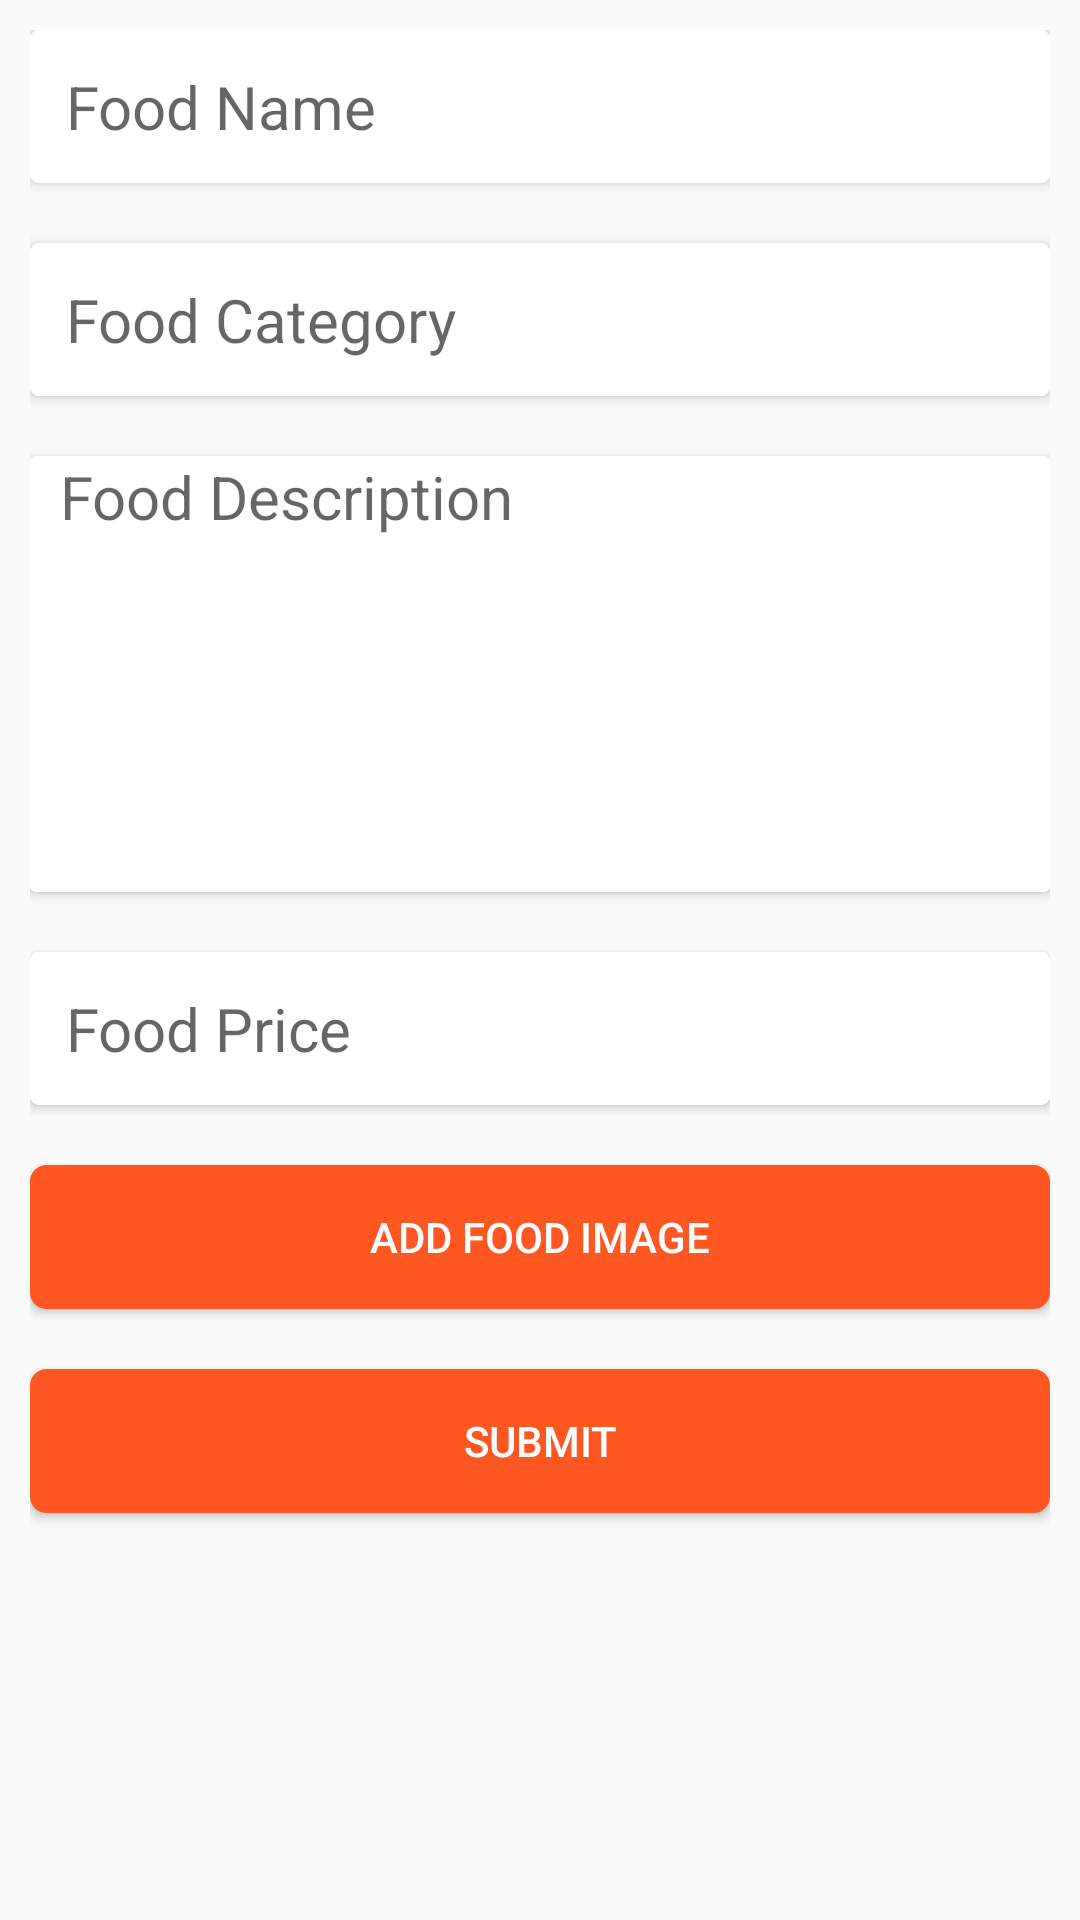

Here is an Android app screen rendered from its layout file. Give the layout XML and the strings, colors and styles it references.
<!-- AndroidManifest.xml: application theme AppTheme -->
<!-- res/layout/fragment_add_food.xml -->
<?xml version="1.0" encoding="utf-8"?>
<ScrollView xmlns:android="http://schemas.android.com/apk/res/android"
    xmlns:app="http://schemas.android.com/apk/res-auto"
    xmlns:tools="http://schemas.android.com/tools"
    android:layout_width="match_parent"
    android:layout_height="match_parent"
    android:orientation="vertical"
    tools:context="app.food.delivery.fragment.AddFoodFragment">

    <RelativeLayout
        android:layout_marginBottom="10dp"
        android:layout_width="match_parent"
        android:layout_height="wrap_content"
        android:layout_marginLeft="10dp"
        android:layout_marginTop="10dp"
        android:paddingBottom="10dp"
        android:layout_marginRight="10dp">

        <android.support.v7.widget.CardView
            android:id="@+id/food_name_card"
            android:layout_width="match_parent"
            android:layout_height="wrap_content"
            app:cardCornerRadius="3dp"
            app:cardElevation="3dp">

            <EditText
                android:id="@+id/food_name"
                android:layout_width="match_parent"
                android:layout_height="wrap_content"
                android:background="@color/white"
                android:hint="Food Name"
                android:padding="12dp"
                android:paddingLeft="10dp"
                android:singleLine="true"
                android:textSize="20sp" />
        </android.support.v7.widget.CardView>

        <android.support.v7.widget.CardView
            android:id="@+id/food_category_card"
            android:layout_marginTop="20dp"
            android:layout_width="match_parent"
            android:layout_height="wrap_content"
            android:layout_below="@+id/food_name_card"
            app:cardCornerRadius="3dp"
            app:cardElevation="3dp">

            <EditText
                android:focusable="false"
                android:focusableInTouchMode="true"
                android:clickable="true"
                android:onClick="submitQuantityButton"
                android:inputType="none"
                android:id="@+id/food_category"
                android:layout_width="match_parent"
                android:layout_height="wrap_content"
                android:background="@color/white"
                android:hint="Food Category"
                android:padding="12dp"
                android:paddingLeft="10dp"
                android:singleLine="true"
                android:textSize="20sp" />
        </android.support.v7.widget.CardView>

        <android.support.v7.widget.CardView
            android:id="@+id/food_desc_card"
            android:layout_width="match_parent"
            android:layout_height="wrap_content"
            android:layout_below="@id/food_category_card"
            android:layout_marginTop="20dp">

            <EditText
                android:id="@+id/food_desc"
                android:layout_width="match_parent"
                android:layout_height="wrap_content"
                android:background="@color/white"
                android:gravity="top|left"
                android:hint="Food Description"
                android:inputType="textMultiLine"
                android:lines="6"
                android:overScrollMode="always"
                android:paddingLeft="10dp"
                android:scrollbarStyle="insideInset"
                android:scrollbars="vertical"
                android:scrollHorizontally="false"
                android:textAppearance="?android:attr/textAppearanceMedium"
                android:textSize="20sp" />
        </android.support.v7.widget.CardView>

        <android.support.v7.widget.CardView
            android:id="@+id/food_price_card"
            android:layout_width="match_parent"
            android:layout_height="wrap_content"
            android:layout_below="@id/food_desc_card"
            android:layout_marginTop="20dp"
            app:cardCornerRadius="3dp"
            app:cardElevation="2dp">

            <EditText

                android:id="@+id/food_price"
                android:layout_width="match_parent"
                android:layout_height="wrap_content"
                android:background="@color/white"
                android:hint="Food Price"
                android:inputType="number"
                android:padding="12dp"
                android:paddingLeft="10dp"
                android:singleLine="true"
                android:textSize="20sp" />
        </android.support.v7.widget.CardView>

        <LinearLayout
            android:id="@+id/food_image_layout"
            android:layout_width="match_parent"
            android:layout_height="150dp"
            android:layout_below="@id/food_price_card"
            android:layout_marginTop="10dp"
            android:background="@color/white"
            android:orientation="horizontal"
            android:visibility="gone"
            android:weightSum="3">

            <ImageView
                android:id="@+id/food_image_one"
                android:layout_width="match_parent"
                android:layout_height="match_parent"
                android:layout_margin="3dp"
                android:layout_weight="1"
                android:scaleType="fitXY" />

            <ImageView
                android:id="@+id/food_image_two"
                android:layout_width="match_parent"
                android:layout_height="match_parent"
                android:layout_margin="3dp"
                android:layout_weight="1"
                android:scaleType="fitXY" />

            <ImageView
                android:id="@+id/food_image_three"
                android:layout_width="match_parent"
                android:layout_height="match_parent"
                android:layout_margin="3dp"
                android:layout_weight="1"
                android:scaleType="fitXY" />
        </LinearLayout>


        <Button
            android:id="@+id/btn_add_image"
            android:layout_width="match_parent"
            android:layout_height="wrap_content"
            android:layout_below="@id/food_image_layout"
            android:layout_centerHorizontal="true"
            android:layout_marginTop="20dp"
            android:background="@drawable/boader_button"
            android:text="Add Food Image"
            android:textColor="@color/white" />

        <Button

            android:layout_marginBottom="10dp"
            android:id="@+id/btnSubmit"
            android:layout_width="match_parent"
            android:layout_height="wrap_content"
            android:layout_below="@id/btn_add_image"
            android:layout_centerHorizontal="true"
            android:layout_marginTop="20dp"
            android:background="@drawable/boader_button"
            android:text="Submit"
            android:textColor="@color/white" />

    </RelativeLayout>

</ScrollView>
<!-- resources referenced by this layout -->
<resources>
  <color name="white">#FFFFFF</color>
  <!-- drawable boader_button (drawable) -->
  <?xml version="1.0" encoding="utf-8"?>
  <shape xmlns:android="http://schemas.android.com/apk/res/android"
      android:shape="rectangle" >
  
      <solid
          android:color="@color/colorPrimary" >
      </solid>
  
  
      <stroke
          android:width="1dp"
          android:color="@color/colorPrimary" >
      </stroke>
  
      <corners
          android:radius="5dp"   >
      </corners>
  
  </shape>
  <style name="AppTheme" parent="Theme.AppCompat.Light.NoActionBar">
          
          <item name="colorPrimary">@color/colorPrimary</item>
          <item name="colorPrimaryDark">@color/colorPrimaryDark</item>
          <item name="colorAccent">@color/colorAccent</item>
      </style>
  <color name="colorPrimary">#ff5722</color>
  <color name="colorPrimaryDark">#ff7043</color>
  <color name="colorAccent">#ff7043</color>
</resources>
